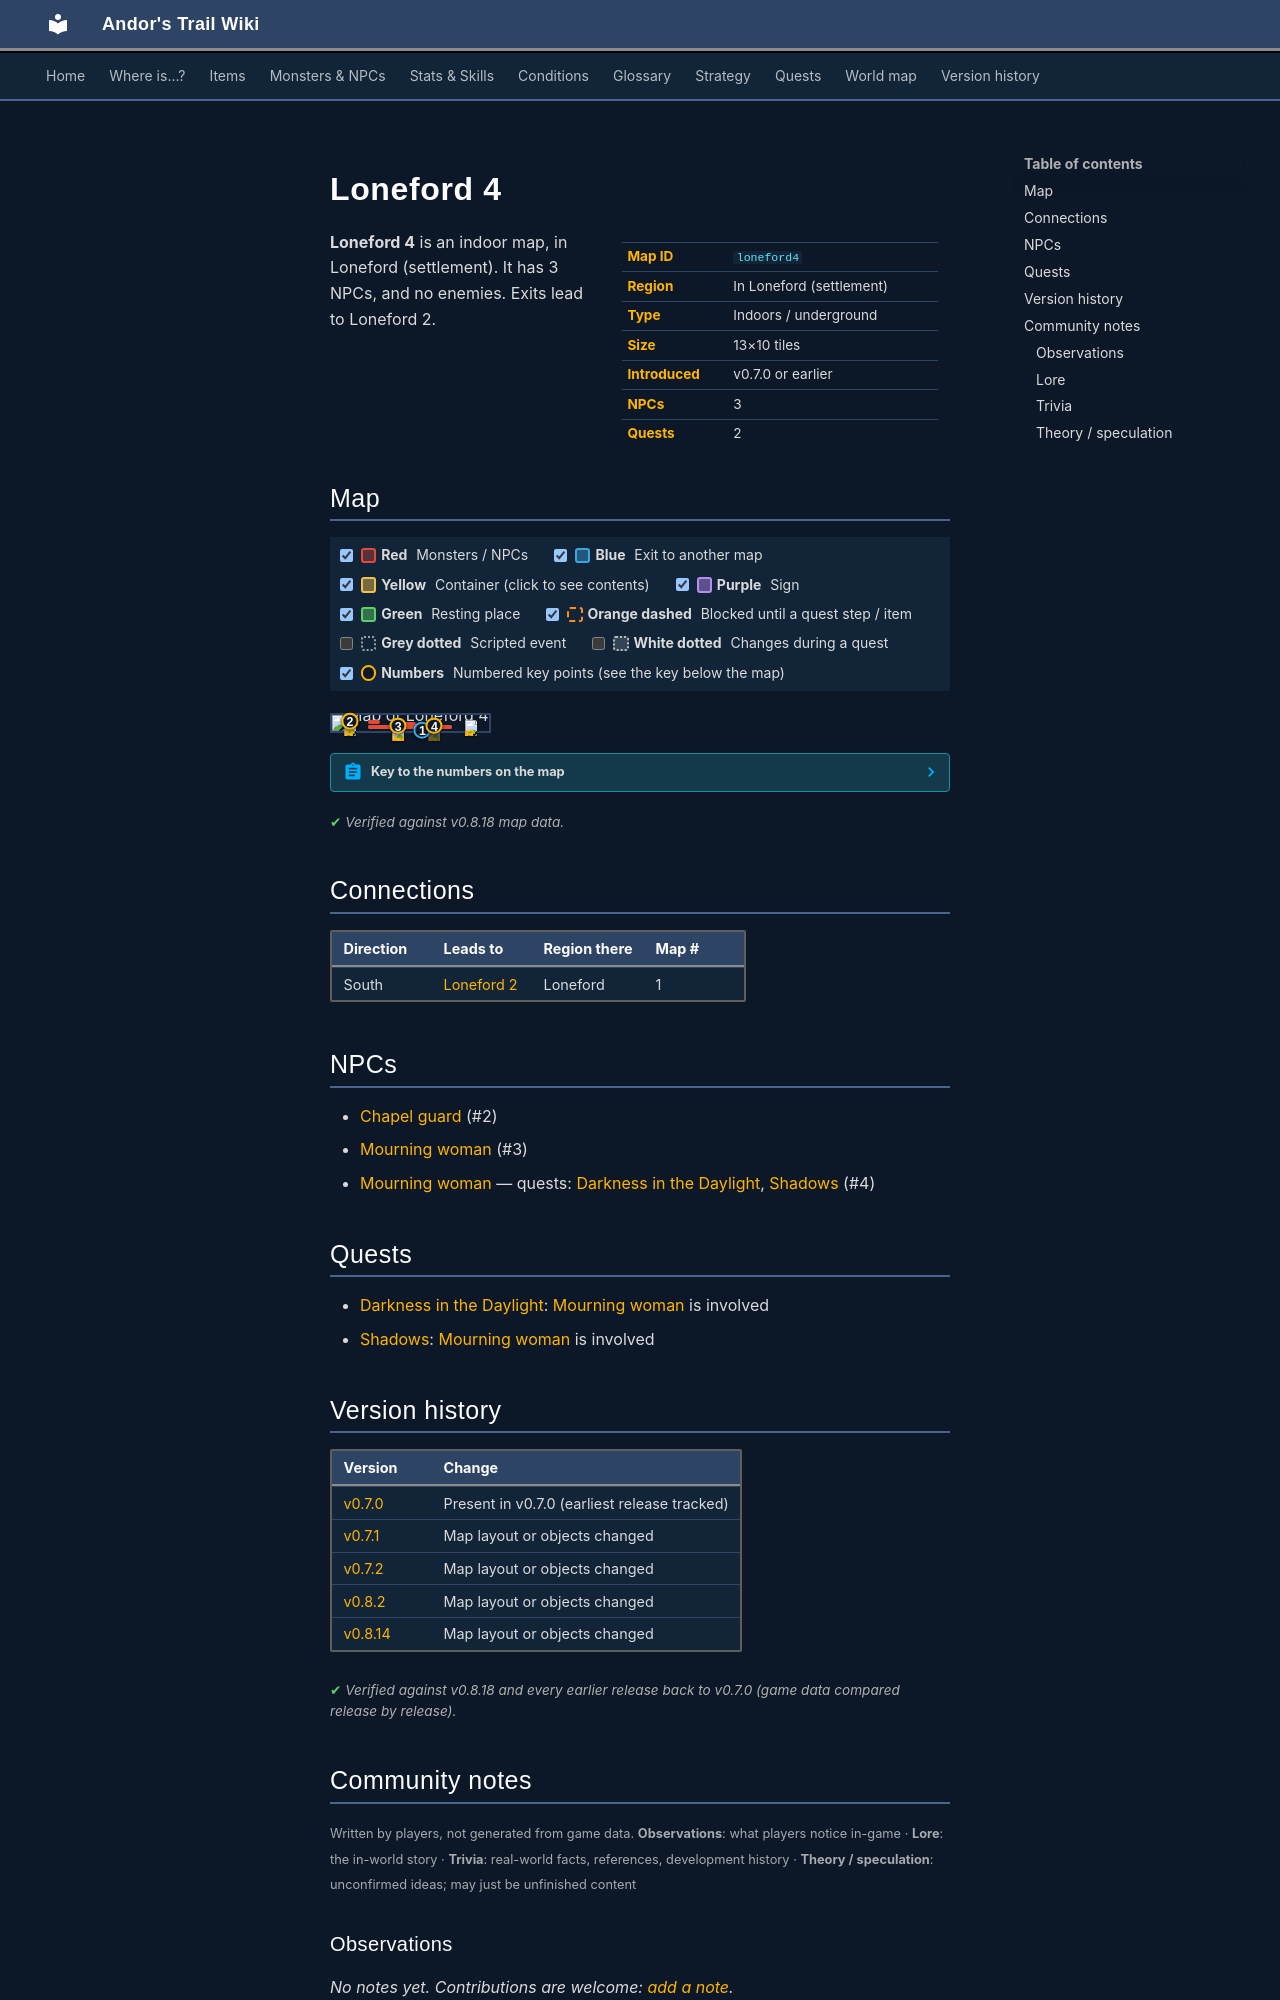

repository: asdfghjkl628/Andor-s-Trail-Wikiiii · page: maps/loneford4/index.html · generator: mkdocs

---
description: "Loneford 4 is an indoor location in Andor's Trail, in Loneford (settlement). NPCs: Chapel guard, Mourning woman, Mourning woman. Exits to Loneford 2."
---

# Loneford 4

<div class="infobox" markdown>

| | |
|---|---|
| **Map ID** | `loneford4` |
| **Region** | In Loneford (settlement) |
| **Type** | Indoors / underground |
| **Size** | 13×10 tiles |
| **Introduced** | v0.7.0 or earlier |
| **NPCs** | 3 |
| **Quests** | 2 |

</div>

**Loneford 4** is an indoor map, in Loneford (settlement). It has 3 NPCs, and no enemies. Exits lead to Loneford 2.

## Map

<div class="map-legend" markdown="0"><label class="lg"><input type="checkbox" data-t="spawn" checked><span class="sw sw-spawn"></span><b>Red</b>&nbsp;Monsters / NPCs</label><label class="lg"><input type="checkbox" data-t="mapchange" checked><span class="sw sw-mapchange"></span><b>Blue</b>&nbsp;Exit to another map</label><label class="lg"><input type="checkbox" data-t="container" checked><span class="sw sw-container"></span><b>Yellow</b>&nbsp;Container (click to see contents)</label><label class="lg"><input type="checkbox" data-t="sign" checked><span class="sw sw-sign"></span><b>Purple</b>&nbsp;Sign</label><label class="lg"><input type="checkbox" data-t="rest" checked><span class="sw sw-rest"></span><b>Green</b>&nbsp;Resting place</label><label class="lg"><input type="checkbox" data-t="key" checked><span class="sw sw-key"></span><b>Orange dashed</b>&nbsp;Blocked until a quest step / item</label><label class="lg"><input type="checkbox" data-t="script"><span class="sw sw-script"></span><b>Grey dotted</b>&nbsp;Scripted event</label><label class="lg"><input type="checkbox" data-t="replace"><span class="sw sw-replace"></span><b>White dotted</b>&nbsp;Changes during a quest</label><label class="lg"><input type="checkbox" data-t="pin" checked><span class="sw sw-pin"></span><b>Numbers</b>&nbsp;Numbered key points (see the key below the map)</label></div>

<div class="map-wrap hide-script hide-replace" markdown="0"><img src="../../assets/maps/loneford4.webp" alt="Map of Loneford 4" width="416" height="320" loading="lazy"><a id="place-south" class="mo mo-mapchange" href="../loneford2/#place-lonefordhouse2" title="Exit to Loneford 2" style="left:53.846%;top:90.000%;width:7.692%;height:10.000%"></a><span class="mo mo-spawn" title="Spawns: Talion" style="left:46.154%;top:40.000%;width:7.692%;height:10.000%"></span><span class="mo mo-spawn" title="Spawns: Chapel guard" style="left:7.692%;top:30.000%;width:7.692%;height:10.000%"></span><span class="mo mo-spawn" title="Spawns: Chapel guard" style="left:84.615%;top:30.000%;width:7.692%;height:10.000%"></span><span class="mo mo-spawn" title="Spawns: Buceth" style="left:23.077%;top:30.000%;width:7.692%;height:10.000%"></span><span class="mo mo-spawn" title="Spawns: Mourning woman (only appears later, during a quest)" style="left:23.077%;top:60.000%;width:53.846%;height:10.000%"></span><span class="mo mo-spawn" title="Spawns: Mourning woman" style="left:23.077%;top:60.000%;width:53.846%;height:10.000%"></span><a class="mob" href="../../monsters/loneford_chapelguard/" title="Chapel guard" style="left:7.692%;top:30.000%;width:7.692%;height:10.000%"><img src="../../assets/icons/monsters/monsters_rltiles1_78.png" alt="Chapel guard"></a><a class="mob" href="../../monsters/loneford_chapelguard/" title="Chapel guard" style="left:84.615%;top:30.000%;width:7.692%;height:10.000%"><img src="../../assets/icons/monsters/monsters_rltiles1_78.png" alt="Chapel guard"></a><a class="mob mob-later" href="../../monsters/chapelgoer/#v-dds_mourning_woman" title="Mourning woman (appears later in a quest)" style="left:61.538%;top:60.000%;width:7.692%;height:10.000%"><img src="../../assets/icons/monsters/monsters_men_6.png" alt="Mourning woman"></a><a class="mob" href="../../monsters/chapelgoer/" title="Mourning woman" style="left:38.462%;top:60.000%;width:7.692%;height:10.000%"><img src="../../assets/icons/monsters/monsters_men_6.png" alt="Mourning woman"></a><a class="pin pin-exit" href="#key-1" style="left:57.692%;top:95.000%" title="Exit (south): to [Loneford 2](loneford2.md)">1</a><a id="pin-npc-loneford_chapelguard" class="pin pin-npc" href="#key-2" style="left:11.538%;top:35.000%" title="[Chapel guard](../../monsters/loneford_chapelguard.md): NPC">2</a><a id="pin-npc-chapelgoer" class="pin pin-npc" href="#key-3" style="left:42.308%;top:65.000%" title="[Mourning woman](../../monsters/chapelgoer.md): NPC">3</a><a id="pin-npc-dds_mourning_woman" class="pin pin-npc" href="#key-4" style="left:65.385%;top:65.000%" title="[Mourning woman](../../monsters/chapelgoer.md#v-dds_mourning_woman): 2 quests">4</a></div>

??? abstract "Key to the numbers on the map"

    | # | What | Details |
    |---|---|---|
    | <span id="key-1"></span>1 | Exit (south) | to [Loneford 2](loneford2.md) |
    | <span id="key-2"></span>2 | [Chapel guard](../monsters/loneford_chapelguard.md) | NPC |
    | <span id="key-3"></span>3 | [Mourning woman](../monsters/chapelgoer.md) | NPC |
    | <span id="key-4"></span>4 | [Mourning woman](../monsters/chapelgoer.md#v-dds_mourning_woman) | 2 quests |


<p class="verified">Verified against v0.8.18 map data.</p>

## Connections

| Direction | Leads to | Region there | Map # |
|---|---|---|---|
| South | [Loneford 2](loneford2.md) | Loneford | 1 |

## NPCs

- [Chapel guard](../monsters/loneford_chapelguard.md) (#2)
- [Mourning woman](../monsters/chapelgoer.md) (#3)
- [Mourning woman](../monsters/chapelgoer.md#v-dds_mourning_woman) — quests: [Darkness in the Daylight](../quests/darkness_in_daylight.md), [Shadows](../quests/shadows.md) (#4)

## Quests

- [Darkness in the Daylight](../quests/darkness_in_daylight.md): [Mourning woman](../monsters/chapelgoer.md#v-dds_mourning_woman) is involved
- [Shadows](../quests/shadows.md): [Mourning woman](../monsters/chapelgoer.md#v-dds_mourning_woman) is involved


## Version history

| Version | Change |
|---|---|
| [v0.7.0](../versions/0.7.0.md) | Present in v0.7.0 (earliest release tracked) |
| [v0.7.1](../versions/0.7.1.md) | Map layout or objects changed |
| [v0.7.2](../versions/0.7.2.md) | Map layout or objects changed |
| [v0.8.2](../versions/0.8.2.md) | Map layout or objects changed |
| [v0.8.14](../versions/0.8.14.md) | Map layout or objects changed |

<p class="verified">Verified against v0.8.18 and every earlier release back to v0.7.0 (game data compared release by release).</p>


## Community notes

<small>Written by players, not generated from game data. **Observations**: what players notice in-game · **Lore**: the in-world story · **Trivia**: real-world facts, references, development history · **Theory / speculation**: unconfirmed ideas; may just be unfinished content</small>

### Observations

*No notes yet. Contributions are welcome: [add a note](https://github.com/asdfghjkl628/Andor-s-Trail-Wikiiii/new/main/notes/maps?filename=loneford4.md&value=%23%23%20Observations%0A%0A%3C%21--%20what%20players%20notice%20in-game%20--%3E%0A%0A%23%23%20Lore%0A%0A%3C%21--%20the%20in-world%20story%20--%3E%0A%0A%23%23%20Trivia%0A%0A%3C%21--%20real-world%20facts%2C%20references%2C%20development%20history%20--%3E%0A%0A%23%23%20Theory%20/%20speculation%0A%0A%3C%21--%20unconfirmed%20ideas%3B%20may%20just%20be%20unfinished%20content%20--%3E%0A).*

### Lore

*No notes yet. Contributions are welcome: [add a note](https://github.com/asdfghjkl628/Andor-s-Trail-Wikiiii/new/main/notes/maps?filename=loneford4.md&value=%23%23%20Observations%0A%0A%3C%21--%20what%20players%20notice%20in-game%20--%3E%0A%0A%23%23%20Lore%0A%0A%3C%21--%20the%20in-world%20story%20--%3E%0A%0A%23%23%20Trivia%0A%0A%3C%21--%20real-world%20facts%2C%20references%2C%20development%20history%20--%3E%0A%0A%23%23%20Theory%20/%20speculation%0A%0A%3C%21--%20unconfirmed%20ideas%3B%20may%20just%20be%20unfinished%20content%20--%3E%0A).*
